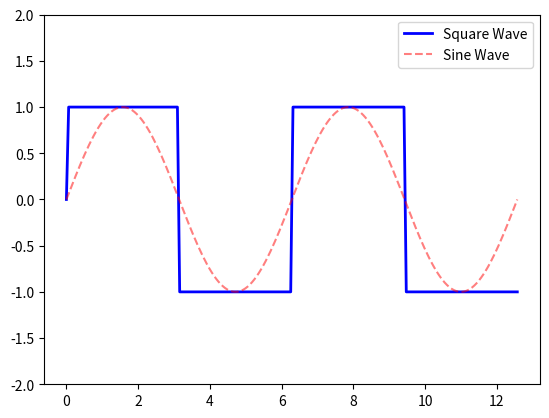

Source code (Python):
import numpy as np
import matplotlib.pyplot as plt
from matplotlib.animation import FuncAnimation

# Set up parameters for the plot and fault generation
x_len = 200
y_range = [-2, 2]  # Extended range to better visualize faults
fault_probability = 0.1  # Probability that a fault occurs at any given frame
fault_duration = 10  # Duration of the fault in frames
xs = np.linspace(0, 4 * np.pi, x_len)

# Initialize the figure and axes
fig, ax = plt.subplots()
ys = np.sin(xs)
square_ys = np.sign(ys)
ax.set_ylim(y_range)

# Create the plot lines for the square wave and the sine wave
line, = ax.plot(xs, square_ys, 'b-', linewidth=2, label='Square Wave')
sine_line, = ax.plot(xs, ys, 'r--', alpha=0.5, label='Sine Wave')
ax.legend()

# Initialize variables to manage fault state
fault_countdown = 0

def update(frame):
    global fault_countdown
    ys = np.sin(xs + frame / 10)
    square_ys = np.sign(ys)

    # Decide randomly whether to introduce a fault
    if fault_countdown <= 0 and np.random.rand() < fault_probability:
        fault_countdown = fault_duration  # Reset the fault countdown

    # Apply fault by setting values to zero or another distinct pattern
    if fault_countdown > 0:
        square_ys[(frame % x_len):(frame % x_len + 20)] = 0  # Example fault: zeroing part of the wave
        fault_countdown -= 1  # Decrement the fault countdown

    # Update the data of the plot lines
    line.set_ydata(square_ys)
    sine_line.set_ydata(ys)
    return line, sine_line

# Create the animation
ani = FuncAnimation(fig, update, frames=np.arange(0, 800, 1), interval=50, blit=False)
plt.show()
